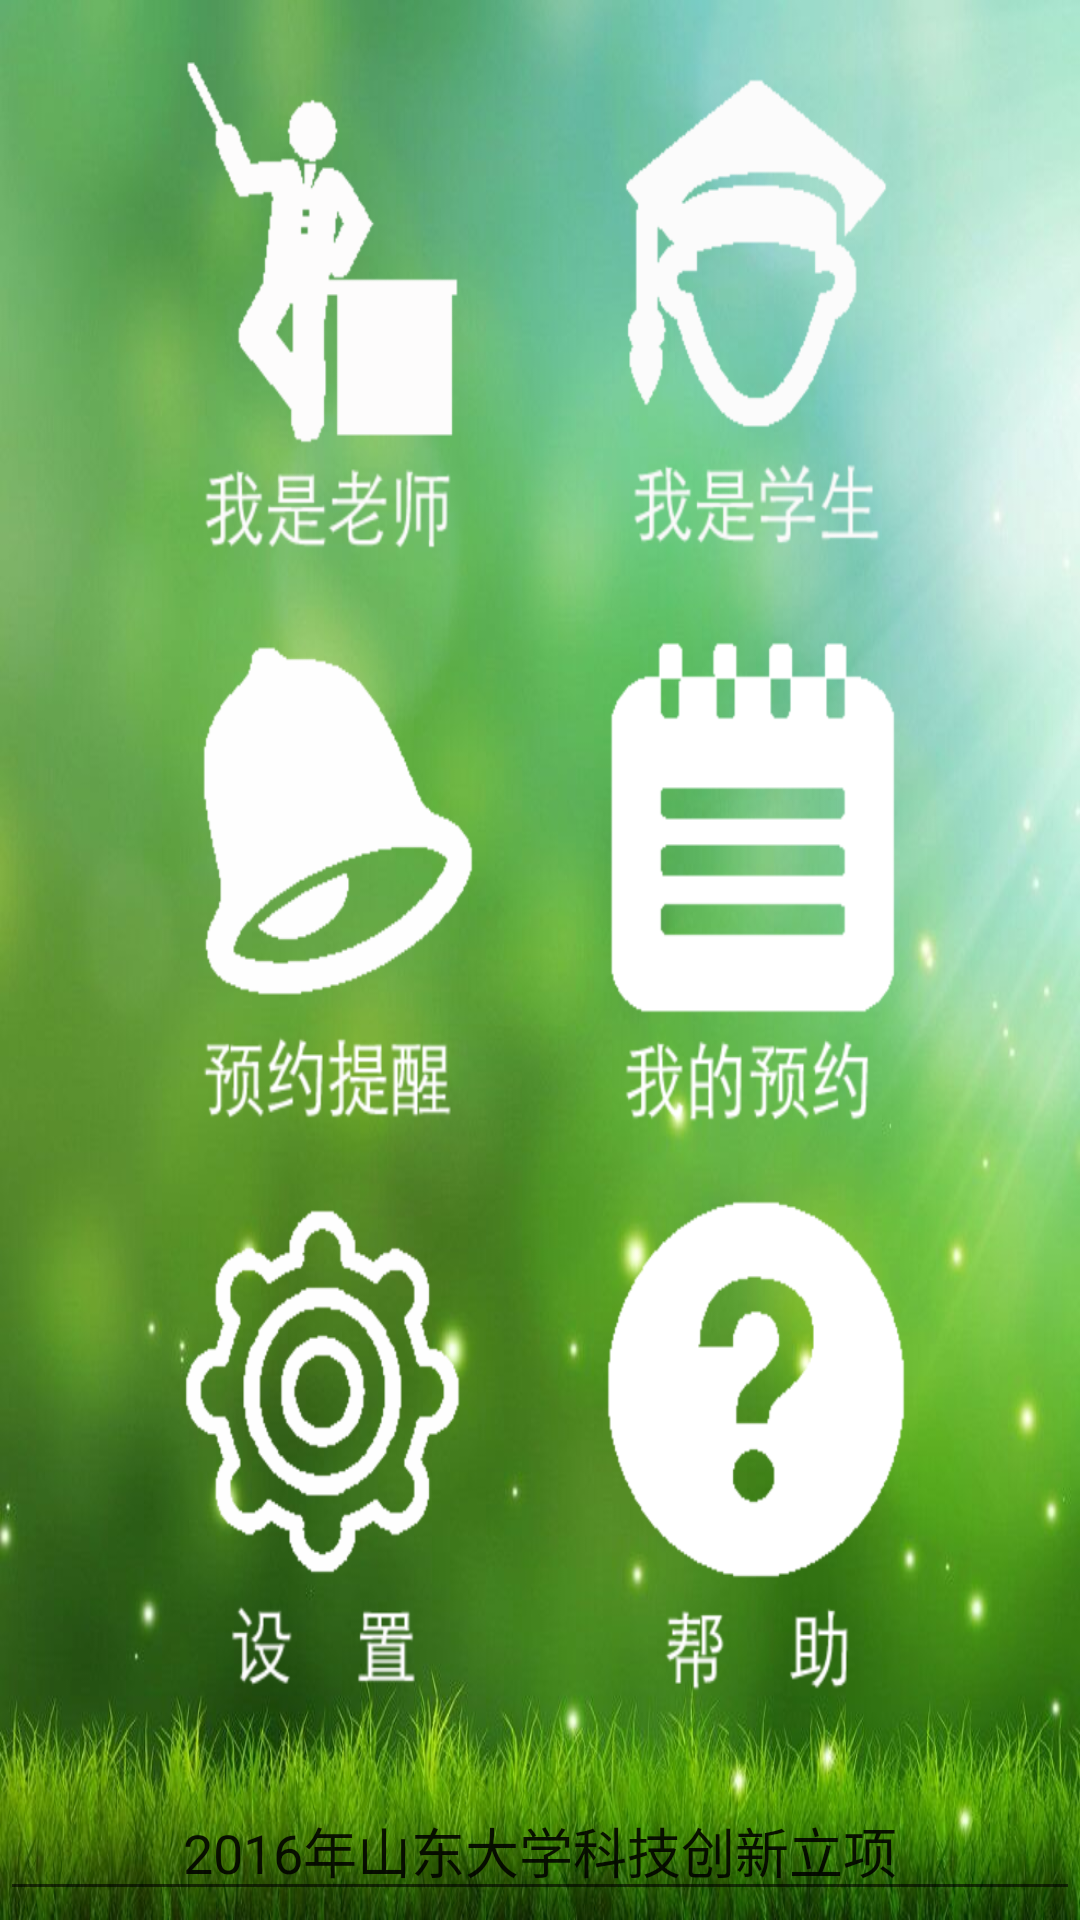

Android layout source for this screen:
<!-- AndroidManifest.xml: application theme AppTheme -->
<!-- res/layout/activity_main.xml -->
<LinearLayout xmlns:android="http://schemas.android.com/apk/res/android"
    android:layout_width="fill_parent"
    android:layout_height="match_parent"
    android:background="@drawable/background3"

    android:orientation="vertical">
    <FrameLayout
        android:layout_width="fill_parent"
        android:layout_height="fill_parent"
        android:layout_weight="1"
        android:orientation="vertical">

        <LinearLayout
            android:layout_width="fill_parent"
            android:layout_height="fill_parent"
            android:padding="1dp"
            android:orientation="vertical"
            android:weightSum="3"
            android:layout_marginLeft="35dp"
            android:layout_marginRight="35dp"
            android:layout_marginTop="10dp"
            android:layout_marginBottom="10dp"
            >
            <LinearLayout
                android:layout_height="fill_parent"
                android:layout_width="fill_parent"
                android:orientation="horizontal"
                android:layout_weight="1"
                android:weightSum="2">
                <ImageButton
                    android:id="@+id/teacher"
                    android:layout_height="fill_parent"
                    android:layout_weight="1"
                    android:layout_width="0dp"
                    android:padding="5dp"
                    android:layout_margin="2dp"
                    android:background="@drawable/buttonstyle_teacher"
                    android:text="@string/teacher"
                    android:textColor="#FAFAFA"
                    android:textSize="30px"

                    android:scaleType="fitXY"
                    android:layout_gravity="center"
                />

                <ImageButton
                    android:id="@+id/student"
                    android:layout_height="fill_parent"
                    android:layout_width="0dp"
                    android:layout_weight="1"
                    android:padding="5dp"
                    android:layout_margin="2dp"
                    android:background="@drawable/buttonstyle_student"
                    android:text="@string/student"
                    android:textColor="#FAFAFA"
                    android:textSize="30px"

                    android:scaleType="fitXY"
                />
            </LinearLayout>
            <LinearLayout
                android:layout_height="fill_parent"
                android:layout_width="fill_parent"
                android:orientation="horizontal"
                android:layout_weight="1"
                android:weightSum="2">
                <ImageButton
                    android:id="@+id/ring"
                    android:layout_height="fill_parent"
                    android:layout_weight="1"
                    android:padding="5dp"
                    android:layout_width="0dp"
                    android:layout_margin="2dp"
                    android:background="@drawable/buttonstyle_ring"

                    android:textColor="#FAFAFA"
                    android:textSize="30px"

                    android:scaleType="fitXY"
                    android:layout_gravity="center"
                    />

                <ImageButton
                    android:id="@+id/ask"
                    android:layout_height="fill_parent"
                    android:layout_width="0dp"
                    android:layout_weight="1"
                    android:padding="5dp"
                    android:layout_margin="2dp"
                    android:background="@drawable/buttonstyle_ask"

                    android:textColor="#FAFAFA"
                    android:textSize="30px"

                    android:scaleType="fitXY"
                    />
            </LinearLayout>
            <LinearLayout
                android:layout_height="fill_parent"
                android:layout_width="fill_parent"
                android:orientation="horizontal"
                android:layout_weight="1"
                android:weightSum="2">
                <ImageButton
                    android:id="@+id/setting"
                    android:layout_height="fill_parent"
                    android:layout_weight="1"
                    android:layout_width="0dp"
                    android:padding="5dp"
                    android:layout_margin="2dp"
                    android:background="@drawable/buttonstyle_set"

                    android:textColor="#FAFAFA"
                    android:textSize="30px"

                    android:scaleType="fitXY"
                    android:layout_gravity="center"
                    />

                <ImageButton
                    android:id="@+id/about"
                    android:layout_height="fill_parent"
                    android:layout_width="0dp"
                    android:layout_weight="1"
                    android:padding="5dp"
                    android:layout_margin="2dp"
                    android:background="@drawable/buttonstyle_help"

                    android:textColor="#FAFAFA"
                    android:textSize="30px"

                    android:scaleType="fitXY"
                    />
            </LinearLayout>
            
        </LinearLayout>

    </FrameLayout>
    <EditText
        android:layout_width="fill_parent"
        android:layout_height="wrap_content"
        android:layout_gravity="bottom"
        android:focusable="false"
        android:gravity="center"
        android:layout_marginBottom="3dp"
        android:editable="false"
        android:text="@string/call"/>
</LinearLayout>
<!-- resources referenced by this layout -->
<resources>
  <!-- drawable buttonstyle (drawable) -->
  <?xml version="1.0" encoding="utf-8"?>
  <selector xmlns:android="http://schemas.android.com/apk/res/android" >   
      
  	<item>
  	    <shape android:shape="rectangle" >　
              <gradient android:startColor="#00ffffff" android:endColor="#00ffffff"
                  android:angle="90" />
  		       
  		</shape>   
  	</item>
  	     
  </selector>
  
  
  <!-- drawable buttonstyle_ask (drawable) -->
  <?xml version="1.0" encoding="utf-8"?>
  <selector xmlns:android="http://schemas.android.com/apk/res/android" >   
      <item  android:state_pressed="true" >
          <bitmap android:src="@drawable/ask1"></bitmap>
  		<shape android:shape="rectangle" >　
  		       <gradient android:startColor="#00ffffff" android:endColor="#00ffffff"
  		         		android:angle="90" />
  		　　
  		</shape>
  	</item>
      <item  android:state_pressed="false" >
          <bitmap android:src="@drawable/ask"></bitmap>
          <shape  android:shape="rectangle" >　
  		        <gradient android:startColor="#00ffffff" android:endColor="#00ffffff"
  		         		android:angle="90" />　　
  		</shape>
  
  	</item>
      <item android:state_focused="true" >
          <bitmap android:src="@drawable/ask1"></bitmap>
          <shape android:shape="rectangle" >　
  		       <gradient android:startColor="#00ffffff" android:endColor="#00ffffff"
  		         		android:angle="90" />
  		　　
  		</shape>
  	</item>
  	<item android:state_focused="false" >
          <bitmap android:src="@drawable/ask"></bitmap>
          <shape android:shape="rectangle" >　
  		       <gradient android:startColor="#00ffffff" android:endColor="#00ffffff"
  		         		android:angle="90" />
  
  		</shape>
  	</item>
  	<item>
  	    <shape android:shape="rectangle" >　
              <bitmap android:src="@drawable/ask"></bitmap>
              <gradient android:startColor="#00ffffff" android:endColor="#00ffffff"
                  android:angle="90" />
  		       
  		</shape>   
  	</item>
  	     
  </selector>
  
  
  <string name="about">关于软件</string>
  <string name="call">2016年山东大学科技创新立项</string>
  <string name="setting">设置</string>
  <string name="student">我是学生</string>
  <string name="teacher">我是老师</string>
  <style name="AppTheme" parent="Theme.AppCompat.Light">
          
          <item name="colorPrimary">#dddddd</item>
          <item name="android:windowAnimationStyle">@style/AnimationActivity</item>
          
       <item name="android:textColor">@android:color/primary_text_light</item>
      </style>
  <style name="AnimationActivity">
          <item name="android:activityOpenEnterAnimation">@anim/fade</item>
          <item name="android:activityOpenExitAnimation">@anim/fade</item>
          <item name="android:activityCloseEnterAnimation">@anim/hold</item>
          <item name="android:activityCloseExitAnimation">@anim/hold</item>
      </style>
</resources>
